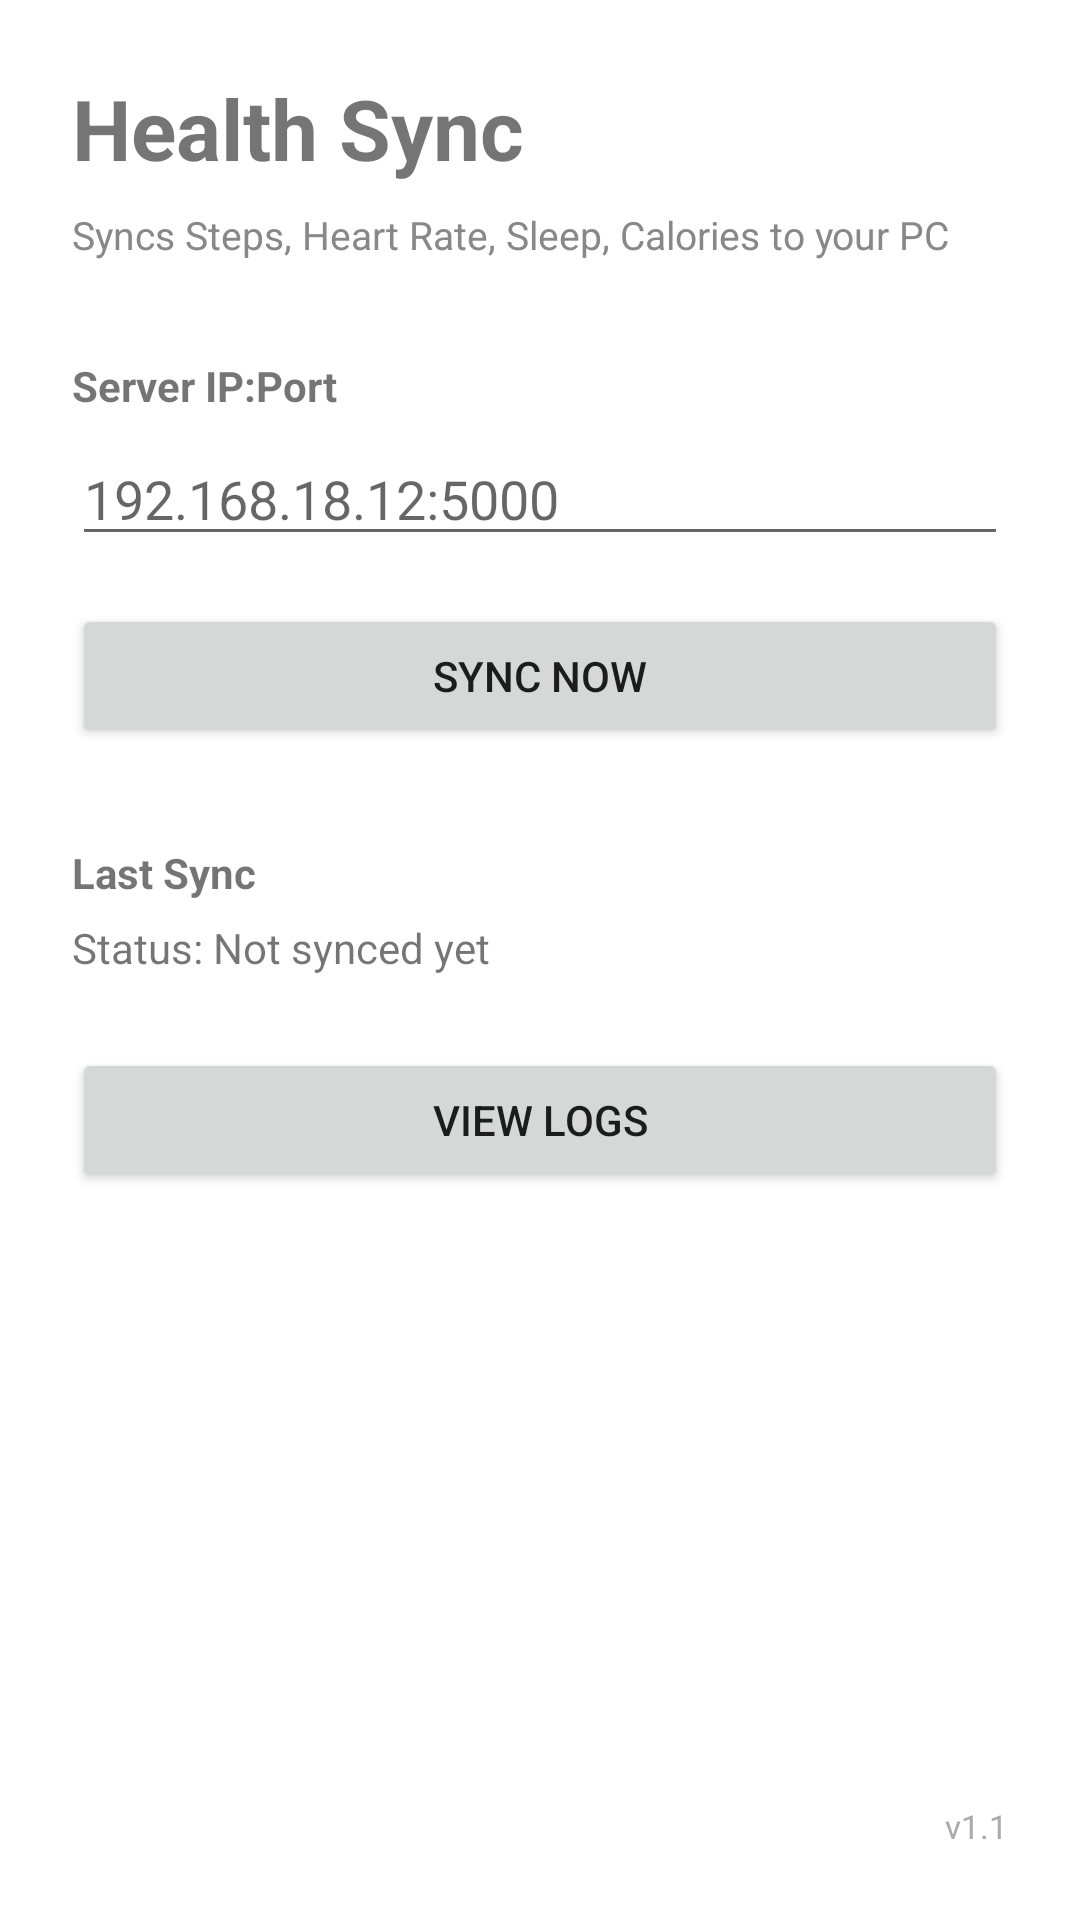

Produce the Android XML layout that renders to this screen, including the resource entries it uses.
<!-- AndroidManifest.xml: application theme Theme.HealthSync -->
<!-- res/layout/activity_main.xml -->
<?xml version="1.0" encoding="utf-8"?>
<RelativeLayout xmlns:android="http://schemas.android.com/apk/res/android"
    android:layout_width="match_parent"
    android:layout_height="match_parent"
    android:padding="24dp">

    <LinearLayout
        android:layout_width="match_parent"
        android:layout_height="wrap_content"
        android:orientation="vertical">

        <TextView
            android:layout_width="wrap_content"
            android:layout_height="wrap_content"
            android:text="Health Sync"
            android:textSize="28sp"
            android:textStyle="bold"
            android:layout_marginBottom="8dp"/>

        <TextView
            android:layout_width="wrap_content"
            android:layout_height="wrap_content"
            android:text="Syncs Steps, Heart Rate, Sleep, Calories to your PC"
            android:textSize="13sp"
            android:textColor="#888888"
            android:layout_marginBottom="32dp"/>

        <TextView
            android:layout_width="wrap_content"
            android:layout_height="wrap_content"
            android:text="Server IP:Port"
            android:textSize="14sp"
            android:textStyle="bold"
            android:layout_marginBottom="6dp"/>

        <EditText
            android:id="@+id/etServerIp"
            android:layout_width="match_parent"
            android:layout_height="wrap_content"
            android:hint="192.168.18.12:5000"
            android:inputType="textUri"
            android:singleLine="true"
            android:layout_marginBottom="16dp"/>

        <Button
            android:id="@+id/btnGrantAccess"
            android:layout_width="match_parent"
            android:layout_height="wrap_content"
            android:text="Grant Health Access"
            android:visibility="gone"
            android:layout_marginBottom="8dp"/>

        <Button
            android:id="@+id/btnSyncNow"
            android:layout_width="match_parent"
            android:layout_height="wrap_content"
            android:text="Sync Now"
            android:layout_marginBottom="32dp"/>

        <TextView
            android:layout_width="wrap_content"
            android:layout_height="wrap_content"
            android:text="Last Sync"
            android:textSize="14sp"
            android:textStyle="bold"
            android:layout_marginBottom="6dp"/>

        <TextView
            android:id="@+id/tvStatus"
            android:layout_width="match_parent"
            android:layout_height="wrap_content"
            android:text="Status: Not synced yet"
            android:textSize="14sp"
            android:lineSpacingExtra="4dp"/>

        <Button
            android:id="@+id/btnViewLogs"
            android:layout_width="match_parent"
            android:layout_height="wrap_content"
            android:text="View Logs"
            android:layout_marginTop="24dp"/>

    </LinearLayout>

    <TextView
        android:id="@+id/tvVersion"
        android:layout_width="wrap_content"
        android:layout_height="wrap_content"
        android:layout_alignParentBottom="true"
        android:layout_alignParentEnd="true"
        android:text="v1.1"
        android:textSize="11sp"
        android:textColor="#AAAAAA"/>

</RelativeLayout>
<!-- resources referenced by this layout -->
<resources>
  <style name="Theme.HealthSync" parent="Theme.MaterialComponents.DayNight.DarkActionBar">
          <item name="colorPrimary">#1976D2</item>
          <item name="colorPrimaryVariant">#1565C0</item>
          <item name="colorOnPrimary">#FFFFFF</item>
      </style>
</resources>
